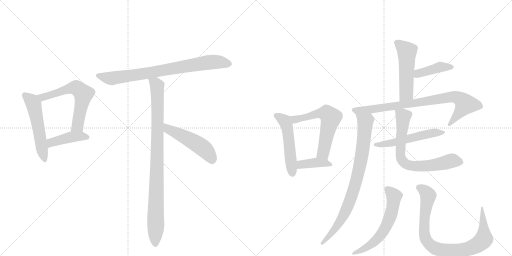
t = 0.00 s
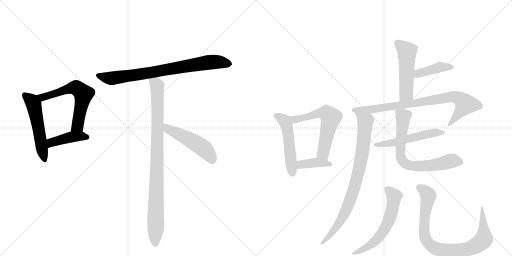
t = 2.56 s
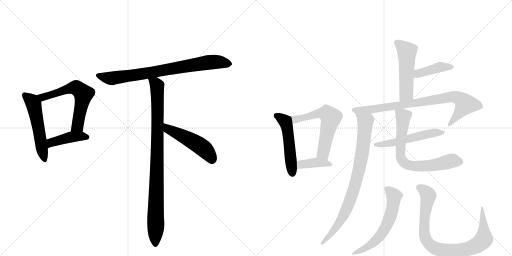
t = 5.13 s
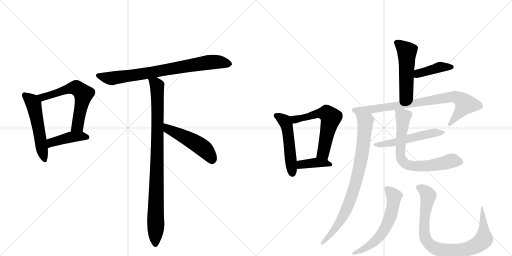
t = 7.69 s
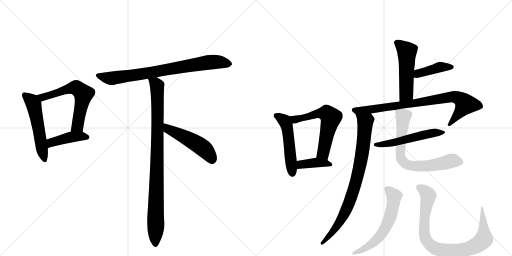
t = 10.26 s
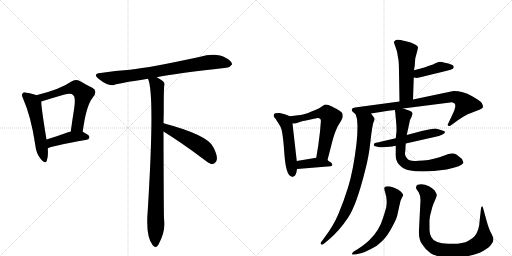
t = 12.82 s

The animated SVG that drew these frames (rendered in a browser with its animation timeline set to each time). Animation: 17 CSS @keyframes rules; one cycle of 12.82 s.

<svg version="1.1" viewBox="0 0 2048 1024" xmlns="http://www.w3.org/2000/svg">
  <g stroke="lightgray" stroke-dasharray="1,1" stroke-width="1" transform="scale(4, 4)">
    <line x1="0" y1="0" x2="256" y2="256"></line>
    <line x1="256" y1="0" x2="0" y2="256"></line>
    <line x1="128" y1="0" x2="128" y2="256"></line>
    <line x1="0" y1="128" x2="256" y2="128"></line>
    <line x1="256" y1="0" x2="512" y2="256"></line>
    <line x1="512" y1="0" x2="256" y2="256"></line>
    <line x1="384" y1="0" x2="384" y2="256"></line>
    <line x1="256" y1="128" x2="512" y2="128"></line>
  </g>
<g transform="scale(1, -1) translate(0, -850)">
   <style type="text/css">
    @keyframes keyframes0 {
      from {
       stroke: black;
       stroke-dashoffset: 529;
       stroke-width: 128;
       }
       63% {
       animation-timing-function: step-end;
       stroke: black;
       stroke-dashoffset: 0;
       stroke-width: 128;
       }
       to {
       stroke: black;
       stroke-width: 1024;
       }
       }
       #make-me-a-hanzi-animation-0 {
         animation: keyframes0 0.680501s both;
         animation-delay: 0.000000s;
         animation-timing-function: linear;
       }
    @keyframes keyframes1 {
      from {
       stroke: black;
       stroke-dashoffset: 605;
       stroke-width: 128;
       }
       66% {
       animation-timing-function: step-end;
       stroke: black;
       stroke-dashoffset: 0;
       stroke-width: 128;
       }
       to {
       stroke: black;
       stroke-width: 1024;
       }
       }
       #make-me-a-hanzi-animation-1 {
         animation: keyframes1 0.742350s both;
         animation-delay: 0.680501s;
         animation-timing-function: linear;
       }
    @keyframes keyframes2 {
      from {
       stroke: black;
       stroke-dashoffset: 421;
       stroke-width: 128;
       }
       58% {
       animation-timing-function: step-end;
       stroke: black;
       stroke-dashoffset: 0;
       stroke-width: 128;
       }
       to {
       stroke: black;
       stroke-width: 1024;
       }
       }
       #make-me-a-hanzi-animation-2 {
         animation: keyframes2 0.592611s both;
         animation-delay: 1.422852s;
         animation-timing-function: linear;
       }
    @keyframes keyframes3 {
      from {
       stroke: black;
       stroke-dashoffset: 784;
       stroke-width: 128;
       }
       72% {
       animation-timing-function: step-end;
       stroke: black;
       stroke-dashoffset: 0;
       stroke-width: 128;
       }
       to {
       stroke: black;
       stroke-width: 1024;
       }
       }
       #make-me-a-hanzi-animation-3 {
         animation: keyframes3 0.888021s both;
         animation-delay: 2.015462s;
         animation-timing-function: linear;
       }
    @keyframes keyframes4 {
      from {
       stroke: black;
       stroke-dashoffset: 930;
       stroke-width: 128;
       }
       75% {
       animation-timing-function: step-end;
       stroke: black;
       stroke-dashoffset: 0;
       stroke-width: 128;
       }
       to {
       stroke: black;
       stroke-width: 1024;
       }
       }
       #make-me-a-hanzi-animation-4 {
         animation: keyframes4 1.006836s both;
         animation-delay: 2.903483s;
         animation-timing-function: linear;
       }
    @keyframes keyframes5 {
      from {
       stroke: black;
       stroke-dashoffset: 498;
       stroke-width: 128;
       }
       62% {
       animation-timing-function: step-end;
       stroke: black;
       stroke-dashoffset: 0;
       stroke-width: 128;
       }
       to {
       stroke: black;
       stroke-width: 1024;
       }
       }
       #make-me-a-hanzi-animation-5 {
         animation: keyframes5 0.655273s both;
         animation-delay: 3.910319s;
         animation-timing-function: linear;
       }
    @keyframes keyframes6 {
      from {
       stroke: black;
       stroke-dashoffset: 509;
       stroke-width: 128;
       }
       62% {
       animation-timing-function: step-end;
       stroke: black;
       stroke-dashoffset: 0;
       stroke-width: 128;
       }
       to {
       stroke: black;
       stroke-width: 1024;
       }
       }
       #make-me-a-hanzi-animation-6 {
         animation: keyframes6 0.664225s both;
         animation-delay: 4.565592s;
         animation-timing-function: linear;
       }
    @keyframes keyframes7 {
      from {
       stroke: black;
       stroke-dashoffset: 594;
       stroke-width: 128;
       }
       66% {
       animation-timing-function: step-end;
       stroke: black;
       stroke-dashoffset: 0;
       stroke-width: 128;
       }
       to {
       stroke: black;
       stroke-width: 1024;
       }
       }
       #make-me-a-hanzi-animation-7 {
         animation: keyframes7 0.733398s both;
         animation-delay: 5.229818s;
         animation-timing-function: linear;
       }
    @keyframes keyframes8 {
      from {
       stroke: black;
       stroke-dashoffset: 390;
       stroke-width: 128;
       }
       56% {
       animation-timing-function: step-end;
       stroke: black;
       stroke-dashoffset: 0;
       stroke-width: 128;
       }
       to {
       stroke: black;
       stroke-width: 1024;
       }
       }
       #make-me-a-hanzi-animation-8 {
         animation: keyframes8 0.567383s both;
         animation-delay: 5.963216s;
         animation-timing-function: linear;
       }
    @keyframes keyframes9 {
      from {
       stroke: black;
       stroke-dashoffset: 510;
       stroke-width: 128;
       }
       62% {
       animation-timing-function: step-end;
       stroke: black;
       stroke-dashoffset: 0;
       stroke-width: 128;
       }
       to {
       stroke: black;
       stroke-width: 1024;
       }
       }
       #make-me-a-hanzi-animation-9 {
         animation: keyframes9 0.665039s both;
         animation-delay: 6.530599s;
         animation-timing-function: linear;
       }
    @keyframes keyframes10 {
      from {
       stroke: black;
       stroke-dashoffset: 407;
       stroke-width: 128;
       }
       57% {
       animation-timing-function: step-end;
       stroke: black;
       stroke-dashoffset: 0;
       stroke-width: 128;
       }
       to {
       stroke: black;
       stroke-width: 1024;
       }
       }
       #make-me-a-hanzi-animation-10 {
         animation: keyframes10 0.581217s both;
         animation-delay: 7.195638s;
         animation-timing-function: linear;
       }
    @keyframes keyframes11 {
      from {
       stroke: black;
       stroke-dashoffset: 816;
       stroke-width: 128;
       }
       73% {
       animation-timing-function: step-end;
       stroke: black;
       stroke-dashoffset: 0;
       stroke-width: 128;
       }
       to {
       stroke: black;
       stroke-width: 1024;
       }
       }
       #make-me-a-hanzi-animation-11 {
         animation: keyframes11 0.914062s both;
         animation-delay: 7.776855s;
         animation-timing-function: linear;
       }
    @keyframes keyframes12 {
      from {
       stroke: black;
       stroke-dashoffset: 824;
       stroke-width: 128;
       }
       73% {
       animation-timing-function: step-end;
       stroke: black;
       stroke-dashoffset: 0;
       stroke-width: 128;
       }
       to {
       stroke: black;
       stroke-width: 1024;
       }
       }
       #make-me-a-hanzi-animation-12 {
         animation: keyframes12 0.920573s both;
         animation-delay: 8.690918s;
         animation-timing-function: linear;
       }
    @keyframes keyframes13 {
      from {
       stroke: black;
       stroke-dashoffset: 533;
       stroke-width: 128;
       }
       63% {
       animation-timing-function: step-end;
       stroke: black;
       stroke-dashoffset: 0;
       stroke-width: 128;
       }
       to {
       stroke: black;
       stroke-width: 1024;
       }
       }
       #make-me-a-hanzi-animation-13 {
         animation: keyframes13 0.683757s both;
         animation-delay: 9.611491s;
         animation-timing-function: linear;
       }
    @keyframes keyframes14 {
      from {
       stroke: black;
       stroke-dashoffset: 714;
       stroke-width: 128;
       }
       70% {
       animation-timing-function: step-end;
       stroke: black;
       stroke-dashoffset: 0;
       stroke-width: 128;
       }
       to {
       stroke: black;
       stroke-width: 1024;
       }
       }
       #make-me-a-hanzi-animation-14 {
         animation: keyframes14 0.831055s both;
         animation-delay: 10.295247s;
         animation-timing-function: linear;
       }
    @keyframes keyframes15 {
      from {
       stroke: black;
       stroke-dashoffset: 593;
       stroke-width: 128;
       }
       66% {
       animation-timing-function: step-end;
       stroke: black;
       stroke-dashoffset: 0;
       stroke-width: 128;
       }
       to {
       stroke: black;
       stroke-width: 1024;
       }
       }
       #make-me-a-hanzi-animation-15 {
         animation: keyframes15 0.732585s both;
         animation-delay: 11.126302s;
         animation-timing-function: linear;
       }
    @keyframes keyframes16 {
      from {
       stroke: black;
       stroke-dashoffset: 872;
       stroke-width: 128;
       }
       74% {
       animation-timing-function: step-end;
       stroke: black;
       stroke-dashoffset: 0;
       stroke-width: 128;
       }
       to {
       stroke: black;
       stroke-width: 1024;
       }
       }
       #make-me-a-hanzi-animation-16 {
         animation: keyframes16 0.959635s both;
         animation-delay: 11.858887s;
         animation-timing-function: linear;
       }
</style>
<path d="M 145 469 Q 133 475 107 479 Q 94 483 91 477 Q 84 471 93 454 Q 124 384 141 271 Q 144 237 163 214 Q 182 192 187 207 Q 194 226 191 256 L 186 292 Q 165 419 165 444 C 164 461 164 461 145 469 Z" fill="lightgray"></path> 
<path d="M 331 323 Q 344 426 371 460 Q 393 487 369 499 Q 348 509 321 525 Q 302 535 284 523 Q 242 493 145 469 C 116 462 136 435 165 444 Q 216 460 258 472 Q 286 479 293 469 Q 303 462 297 418 Q 290 375 283 324 C 279 294 327 293 331 323 Z" fill="lightgray"></path> 
<path d="M 191 256 Q 200 265 347 291 Q 357 292 358 302 Q 358 309 331 323 L 283 324 Q 279 324 278 323 Q 229 305 186 292 C 157 283 165 242 191 256 Z" fill="lightgray"></path> 
<path d="M 627 541 Q 697 556 905 579 Q 917 578 928 592 Q 929 605 904 618 Q 864 642 797 622 Q 602 580 520 571 Q 463 567 402 558 Q 369 555 394 535 Q 431 505 456 510 Q 468 516 592 535 L 627 541 Z" fill="lightgray"></path> 
<path d="M 654 357 Q 655 388 655 420 Q 655 495 657 506 Q 661 518 651 526 Q 642 533 627 541 C 601 556 584 564 592 535 Q 620 475 591 9 Q 582 -96 611 -131 Q 623 -147 634 -128 Q 664 -74 656 -24 Q 655 -6 654 324 L 654 357 Z" fill="lightgray"></path> 
<path d="M 654 324 Q 727 279 816 212 Q 835 196 850 193 Q 859 194 865 205 Q 874 220 854 260 Q 835 309 654 357 C 625 365 629 340 654 324 Z" fill="lightgray"></path> 
<path d="M 1160 385 L 1142 392 L 1119 398 Q 1101 399 1096 394 Q 1093 384 1097 381 Q 1101 377 1103 374 L 1109 364 Q 1114 357 1122 343 Q 1131 328 1137 241 Q 1143 154 1162 146 Q 1167 140 1176 145 Q 1185 149 1188 174 L 1187 206 L 1170 356 C 1167 382 1167 382 1160 385 Z" fill="lightgray"></path> 
<path d="M 1192 389 L 1160 385 C 1130 381 1140 353 1170 356 Q 1184 356 1199 362 Q 1214 367 1219 367 L 1270 378 Q 1276 379 1280 375 Q 1285 373 1283 359 L 1280 323 L 1273 268 L 1265 219 C 1260 189 1302 181 1310 210 L 1323 260 Q 1335 308 1341 322 L 1350 343 L 1365 368 L 1370 379 Q 1371 382 1371 386 L 1370 395 Q 1369 401 1347 414 Q 1325 426 1314 430 Q 1303 433 1298 431 L 1284 422 Q 1280 418 1246 404 Q 1212 389 1192 389 Z" fill="lightgray"></path> 
<path d="M 1188 174 L 1322 185 Q 1326 186 1329 189 Q 1331 191 1325 199 L 1314 206 L 1310 210 C 1296 224 1295 224 1265 219 L 1187 206 C 1157 201 1158 172 1188 174 Z" fill="lightgray"></path> 
<path d="M 1652 452 L 1655 540 L 1656 569 L 1659 589 L 1661 616 L 1669 646 Q 1672 658 1672 661 Q 1672 669 1640 681 L 1615 687 Q 1584 696 1579 686 Q 1574 684 1576 679 L 1582 662 Q 1590 642 1591 626 L 1594 610 Q 1596 592 1596 562 L 1598 444 C 1599 414 1651 422 1652 452 Z" fill="lightgray"></path> 
<path d="M 1655 540 L 1667 538 Q 1669 540 1677 540 L 1767 562 Q 1814 572 1814 578 Q 1817 584 1811 589 Q 1805 593 1784 598 Q 1764 603 1758 603 Q 1753 603 1732 592 Q 1712 587 1697 580 Q 1674 573 1656 569 C 1627 562 1625 545 1655 540 Z" fill="lightgray"></path> 
<path d="M 1612 416 L 1808 441 L 1817 437 Q 1829 430 1808 388 L 1791 352 Q 1790 350 1794 346 Q 1799 344 1807 351 L 1833 370 Q 1850 382 1871 393 L 1920 412 L 1930 418 L 1932 423 Q 1932 429 1927 438 Q 1922 446 1887 466 Q 1852 486 1814 486 L 1652 452 L 1598 444 L 1420 420 Q 1393 415 1422 394 C 1429 387 1454 391 1484 396 L 1553 407 L 1579 410 L 1612 416 Z" fill="lightgray"></path> 
<path d="M 1422 394 L 1428 374 L 1430 346 Q 1430 310 1426 276 Q 1413 166 1392 100 Q 1374 42 1354 -5 Q 1334 -53 1298 -100 L 1288 -114 Q 1280 -122 1283 -126 Q 1287 -131 1294 -126 L 1316 -108 Q 1358 -72 1392 -21 Q 1426 29 1461 170 Q 1475 221 1482 286 Q 1489 350 1494 361 Q 1499 372 1498 376 Q 1498 379 1493 384 L 1484 396 C 1466 420 1413 423 1422 394 Z" fill="lightgray"></path> 
<path d="M 1583 297 L 1522 283 Q 1517 281 1508 280 Q 1500 279 1497 276 L 1495 270 Q 1495 265 1505 264 Q 1516 261 1518 261 Q 1521 260 1544 262 L 1569 264 Q 1570 265 1583 267 L 1623 276 L 1738 302 Q 1777 310 1780 321 Q 1784 326 1742 336 Q 1728 336 1687 326 L 1627 310 L 1583 297 Z" fill="lightgray"></path> 
<path d="M 1582 389 L 1583 378 Q 1588 331 1585 315 L 1583 297 L 1583 267 L 1583 238 Q 1581 208 1596 192 Q 1612 174 1636 169 Q 1689 158 1787 172 Q 1849 186 1853 198 Q 1855 200 1853 202 L 1848 214 Q 1834 226 1827 231 Q 1820 236 1808 236 L 1794 234 L 1758 221 Q 1712 207 1674 207 Q 1636 203 1628 217 Q 1619 225 1620 237 Q 1622 249 1622 262 L 1623 276 L 1627 310 L 1640 370 L 1645 380 Q 1651 393 1649 399 Q 1647 404 1636 408 L 1612 416 C 1584 425 1576 428 1579 410 Q 1582 398 1582 389 Z" fill="lightgray"></path> 
<path d="M 1545 21 Q 1539 -1 1533 -19 Q 1518 -72 1476 -112 Q 1453 -134 1415 -156 Q 1406 -165 1408 -167 Q 1410 -170 1430 -166 L 1444 -163 Q 1455 -160 1482 -147 Q 1510 -134 1529 -114 Q 1549 -95 1568 -59 Q 1587 -24 1589 -12 L 1598 29 Q 1602 50 1607 58 L 1613 69 Q 1613 73 1604 83 Q 1595 93 1574 100 Q 1554 107 1544 104 Q 1532 104 1541 79 Q 1550 53 1545 21 Z" fill="lightgray"></path> 
<path d="M 1922 -2 L 1919 -28 Q 1917 -73 1899 -94 Q 1893 -102 1872 -114 Q 1852 -127 1794 -125 Q 1736 -123 1725 -98 Q 1719 -89 1718 -71 L 1718 -50 Q 1717 -34 1720 -14 L 1729 21 Q 1732 32 1740 49 Q 1748 65 1747 71 Q 1746 76 1738 89 Q 1730 97 1716 105 Q 1691 117 1671 111 Q 1662 108 1665 95 L 1675 80 Q 1682 68 1682 50 L 1676 -68 Q 1674 -108 1688 -126 Q 1702 -150 1724 -164 Q 1747 -178 1792 -179 Q 1838 -181 1874 -174 Q 1910 -167 1934 -153 Q 1958 -140 1966 -126 Q 1973 -118 1974 -107 Q 1971 -95 1967 -87 Q 1956 -69 1946 -32 L 1932 19 Q 1930 25 1929 25 L 1925 21 Q 1924 19 1922 -2 Z" fill="lightgray"></path> 
      <clipPath id="make-me-a-hanzi-clip-0">
      <path d="M 145 469 Q 133 475 107 479 Q 94 483 91 477 Q 84 471 93 454 Q 124 384 141 271 Q 144 237 163 214 Q 182 192 187 207 Q 194 226 191 256 L 186 292 Q 165 419 165 444 C 164 461 164 461 145 469 Z" fill="lightgray"></path>
      </clipPath>
      <path clip-path="url(#make-me-a-hanzi-clip-0)" d="M 100 469 L 135 432 L 176 214 " fill="none" id="make-me-a-hanzi-animation-0" stroke-dasharray="401 802" stroke-linecap="round"></path>

      <clipPath id="make-me-a-hanzi-clip-1">
      <path d="M 331 323 Q 344 426 371 460 Q 393 487 369 499 Q 348 509 321 525 Q 302 535 284 523 Q 242 493 145 469 C 116 462 136 435 165 444 Q 216 460 258 472 Q 286 479 293 469 Q 303 462 297 418 Q 290 375 283 324 C 279 294 327 293 331 323 Z" fill="lightgray"></path>
      </clipPath>
      <path clip-path="url(#make-me-a-hanzi-clip-1)" d="M 155 470 L 171 461 L 294 499 L 324 485 L 334 474 L 313 359 L 301 339 L 289 332 " fill="none" id="make-me-a-hanzi-animation-1" stroke-dasharray="477 954" stroke-linecap="round"></path>

      <clipPath id="make-me-a-hanzi-clip-2">
      <path d="M 191 256 Q 200 265 347 291 Q 357 292 358 302 Q 358 309 331 323 L 283 324 Q 279 324 278 323 Q 229 305 186 292 C 157 283 165 242 191 256 Z" fill="lightgray"></path>
      </clipPath>
      <path clip-path="url(#make-me-a-hanzi-clip-2)" d="M 195 265 L 205 280 L 289 303 L 349 300 " fill="none" id="make-me-a-hanzi-animation-2" stroke-dasharray="293 586" stroke-linecap="round"></path>

      <clipPath id="make-me-a-hanzi-clip-3">
      <path d="M 627 541 Q 697 556 905 579 Q 917 578 928 592 Q 929 605 904 618 Q 864 642 797 622 Q 602 580 520 571 Q 463 567 402 558 Q 369 555 394 535 Q 431 505 456 510 Q 468 516 592 535 L 627 541 Z" fill="lightgray"></path>
      </clipPath>
      <path clip-path="url(#make-me-a-hanzi-clip-3)" d="M 395 547 L 449 537 L 813 598 L 856 603 L 916 594 " fill="none" id="make-me-a-hanzi-animation-3" stroke-dasharray="656 1312" stroke-linecap="round"></path>

      <clipPath id="make-me-a-hanzi-clip-4">
      <path d="M 654 357 Q 655 388 655 420 Q 655 495 657 506 Q 661 518 651 526 Q 642 533 627 541 C 601 556 584 564 592 535 Q 620 475 591 9 Q 582 -96 611 -131 Q 623 -147 634 -128 Q 664 -74 656 -24 Q 655 -6 654 324 L 654 357 Z" fill="lightgray"></path>
      </clipPath>
      <path clip-path="url(#make-me-a-hanzi-clip-4)" d="M 598 535 L 628 506 L 631 453 L 622 -126 " fill="none" id="make-me-a-hanzi-animation-4" stroke-dasharray="802 1604" stroke-linecap="round"></path>

      <clipPath id="make-me-a-hanzi-clip-5">
      <path d="M 654 324 Q 727 279 816 212 Q 835 196 850 193 Q 859 194 865 205 Q 874 220 854 260 Q 835 309 654 357 C 625 365 629 340 654 324 Z" fill="lightgray"></path>
      </clipPath>
      <path clip-path="url(#make-me-a-hanzi-clip-5)" d="M 666 352 L 672 334 L 744 300 L 812 258 L 840 227 L 849 207 " fill="none" id="make-me-a-hanzi-animation-5" stroke-dasharray="370 740" stroke-linecap="round"></path>

      <clipPath id="make-me-a-hanzi-clip-6">
      <path d="M 1160 385 L 1142 392 L 1119 398 Q 1101 399 1096 394 Q 1093 384 1097 381 Q 1101 377 1103 374 L 1109 364 Q 1114 357 1122 343 Q 1131 328 1137 241 Q 1143 154 1162 146 Q 1167 140 1176 145 Q 1185 149 1188 174 L 1187 206 L 1170 356 C 1167 382 1167 382 1160 385 Z" fill="lightgray"></path>
      </clipPath>
      <path clip-path="url(#make-me-a-hanzi-clip-6)" d="M 1103 388 L 1137 367 L 1148 346 L 1170 158 " fill="none" id="make-me-a-hanzi-animation-6" stroke-dasharray="381 762" stroke-linecap="round"></path>

      <clipPath id="make-me-a-hanzi-clip-7">
      <path d="M 1192 389 L 1160 385 C 1130 381 1140 353 1170 356 Q 1184 356 1199 362 Q 1214 367 1219 367 L 1270 378 Q 1276 379 1280 375 Q 1285 373 1283 359 L 1280 323 L 1273 268 L 1265 219 C 1260 189 1302 181 1310 210 L 1323 260 Q 1335 308 1341 322 L 1350 343 L 1365 368 L 1370 379 Q 1371 382 1371 386 L 1370 395 Q 1369 401 1347 414 Q 1325 426 1314 430 Q 1303 433 1298 431 L 1284 422 Q 1280 418 1246 404 Q 1212 389 1192 389 Z" fill="lightgray"></path>
      </clipPath>
      <path clip-path="url(#make-me-a-hanzi-clip-7)" d="M 1166 379 L 1180 372 L 1281 397 L 1307 396 L 1324 380 L 1292 237 L 1304 218 " fill="none" id="make-me-a-hanzi-animation-7" stroke-dasharray="466 932" stroke-linecap="round"></path>

      <clipPath id="make-me-a-hanzi-clip-8">
      <path d="M 1188 174 L 1322 185 Q 1326 186 1329 189 Q 1331 191 1325 199 L 1314 206 L 1310 210 C 1296 224 1295 224 1265 219 L 1187 206 C 1157 201 1158 172 1188 174 Z" fill="lightgray"></path>
      </clipPath>
      <path clip-path="url(#make-me-a-hanzi-clip-8)" d="M 1195 180 L 1213 194 L 1260 200 L 1323 192 " fill="none" id="make-me-a-hanzi-animation-8" stroke-dasharray="262 524" stroke-linecap="round"></path>

      <clipPath id="make-me-a-hanzi-clip-9">
      <path d="M 1652 452 L 1655 540 L 1656 569 L 1659 589 L 1661 616 L 1669 646 Q 1672 658 1672 661 Q 1672 669 1640 681 L 1615 687 Q 1584 696 1579 686 Q 1574 684 1576 679 L 1582 662 Q 1590 642 1591 626 L 1594 610 Q 1596 592 1596 562 L 1598 444 C 1599 414 1651 422 1652 452 Z" fill="lightgray"></path>
      </clipPath>
      <path clip-path="url(#make-me-a-hanzi-clip-9)" d="M 1587 678 L 1628 644 L 1625 476 L 1604 451 " fill="none" id="make-me-a-hanzi-animation-9" stroke-dasharray="382 764" stroke-linecap="round"></path>

      <clipPath id="make-me-a-hanzi-clip-10">
      <path d="M 1655 540 L 1667 538 Q 1669 540 1677 540 L 1767 562 Q 1814 572 1814 578 Q 1817 584 1811 589 Q 1805 593 1784 598 Q 1764 603 1758 603 Q 1753 603 1732 592 Q 1712 587 1697 580 Q 1674 573 1656 569 C 1627 562 1625 545 1655 540 Z" fill="lightgray"></path>
      </clipPath>
      <path clip-path="url(#make-me-a-hanzi-clip-10)" d="M 1662 547 L 1672 556 L 1760 582 L 1806 582 " fill="none" id="make-me-a-hanzi-animation-10" stroke-dasharray="279 558" stroke-linecap="round"></path>

      <clipPath id="make-me-a-hanzi-clip-11">
      <path d="M 1612 416 L 1808 441 L 1817 437 Q 1829 430 1808 388 L 1791 352 Q 1790 350 1794 346 Q 1799 344 1807 351 L 1833 370 Q 1850 382 1871 393 L 1920 412 L 1930 418 L 1932 423 Q 1932 429 1927 438 Q 1922 446 1887 466 Q 1852 486 1814 486 L 1652 452 L 1598 444 L 1420 420 Q 1393 415 1422 394 C 1429 387 1454 391 1484 396 L 1553 407 L 1579 410 L 1612 416 Z" fill="lightgray"></path>
      </clipPath>
      <path clip-path="url(#make-me-a-hanzi-clip-11)" d="M 1419 407 L 1558 422 L 1811 463 L 1832 459 L 1862 433 L 1799 352 " fill="none" id="make-me-a-hanzi-animation-11" stroke-dasharray="688 1376" stroke-linecap="round"></path>

      <clipPath id="make-me-a-hanzi-clip-12">
      <path d="M 1422 394 L 1428 374 L 1430 346 Q 1430 310 1426 276 Q 1413 166 1392 100 Q 1374 42 1354 -5 Q 1334 -53 1298 -100 L 1288 -114 Q 1280 -122 1283 -126 Q 1287 -131 1294 -126 L 1316 -108 Q 1358 -72 1392 -21 Q 1426 29 1461 170 Q 1475 221 1482 286 Q 1489 350 1494 361 Q 1499 372 1498 376 Q 1498 379 1493 384 L 1484 396 C 1466 420 1413 423 1422 394 Z" fill="lightgray"></path>
      </clipPath>
      <path clip-path="url(#make-me-a-hanzi-clip-12)" d="M 1430 391 L 1461 364 L 1449 236 L 1420 107 L 1372 -16 L 1341 -64 L 1289 -121 " fill="none" id="make-me-a-hanzi-animation-12" stroke-dasharray="696 1392" stroke-linecap="round"></path>

      <clipPath id="make-me-a-hanzi-clip-13">
      <path d="M 1583 297 L 1522 283 Q 1517 281 1508 280 Q 1500 279 1497 276 L 1495 270 Q 1495 265 1505 264 Q 1516 261 1518 261 Q 1521 260 1544 262 L 1569 264 Q 1570 265 1583 267 L 1623 276 L 1738 302 Q 1777 310 1780 321 Q 1784 326 1742 336 Q 1728 336 1687 326 L 1627 310 L 1583 297 Z" fill="lightgray"></path>
      </clipPath>
      <path clip-path="url(#make-me-a-hanzi-clip-13)" d="M 1502 271 L 1573 279 L 1717 316 L 1774 320 " fill="none" id="make-me-a-hanzi-animation-13" stroke-dasharray="405 810" stroke-linecap="round"></path>

      <clipPath id="make-me-a-hanzi-clip-14">
      <path d="M 1582 389 L 1583 378 Q 1588 331 1585 315 L 1583 297 L 1583 267 L 1583 238 Q 1581 208 1596 192 Q 1612 174 1636 169 Q 1689 158 1787 172 Q 1849 186 1853 198 Q 1855 200 1853 202 L 1848 214 Q 1834 226 1827 231 Q 1820 236 1808 236 L 1794 234 L 1758 221 Q 1712 207 1674 207 Q 1636 203 1628 217 Q 1619 225 1620 237 Q 1622 249 1622 262 L 1623 276 L 1627 310 L 1640 370 L 1645 380 Q 1651 393 1649 399 Q 1647 404 1636 408 L 1612 416 C 1584 425 1576 428 1579 410 Q 1582 398 1582 389 Z" fill="lightgray"></path>
      </clipPath>
      <path clip-path="url(#make-me-a-hanzi-clip-14)" d="M 1586 405 L 1613 384 L 1601 229 L 1615 201 L 1634 189 L 1655 186 L 1741 191 L 1805 207 L 1846 200 " fill="none" id="make-me-a-hanzi-animation-14" stroke-dasharray="586 1172" stroke-linecap="round"></path>

      <clipPath id="make-me-a-hanzi-clip-15">
      <path d="M 1545 21 Q 1539 -1 1533 -19 Q 1518 -72 1476 -112 Q 1453 -134 1415 -156 Q 1406 -165 1408 -167 Q 1410 -170 1430 -166 L 1444 -163 Q 1455 -160 1482 -147 Q 1510 -134 1529 -114 Q 1549 -95 1568 -59 Q 1587 -24 1589 -12 L 1598 29 Q 1602 50 1607 58 L 1613 69 Q 1613 73 1604 83 Q 1595 93 1574 100 Q 1554 107 1544 104 Q 1532 104 1541 79 Q 1550 53 1545 21 Z" fill="lightgray"></path>
      </clipPath>
      <path clip-path="url(#make-me-a-hanzi-clip-15)" d="M 1550 91 L 1576 63 L 1570 14 L 1545 -55 L 1502 -113 L 1468 -139 L 1412 -162 " fill="none" id="make-me-a-hanzi-animation-15" stroke-dasharray="465 930" stroke-linecap="round"></path>

      <clipPath id="make-me-a-hanzi-clip-16">
      <path d="M 1922 -2 L 1919 -28 Q 1917 -73 1899 -94 Q 1893 -102 1872 -114 Q 1852 -127 1794 -125 Q 1736 -123 1725 -98 Q 1719 -89 1718 -71 L 1718 -50 Q 1717 -34 1720 -14 L 1729 21 Q 1732 32 1740 49 Q 1748 65 1747 71 Q 1746 76 1738 89 Q 1730 97 1716 105 Q 1691 117 1671 111 Q 1662 108 1665 95 L 1675 80 Q 1682 68 1682 50 L 1676 -68 Q 1674 -108 1688 -126 Q 1702 -150 1724 -164 Q 1747 -178 1792 -179 Q 1838 -181 1874 -174 Q 1910 -167 1934 -153 Q 1958 -140 1966 -126 Q 1973 -118 1974 -107 Q 1971 -95 1967 -87 Q 1956 -69 1946 -32 L 1932 19 Q 1930 25 1929 25 L 1925 21 Q 1924 19 1922 -2 Z" fill="lightgray"></path>
      </clipPath>
      <path clip-path="url(#make-me-a-hanzi-clip-16)" d="M 1675 100 L 1690 94 L 1713 68 L 1699 -18 L 1698 -92 L 1718 -127 L 1749 -146 L 1785 -152 L 1852 -150 L 1876 -145 L 1923 -120 L 1936 -105 L 1929 21 " fill="none" id="make-me-a-hanzi-animation-16" stroke-dasharray="744 1488" stroke-linecap="round"></path>

</g>
</svg>
